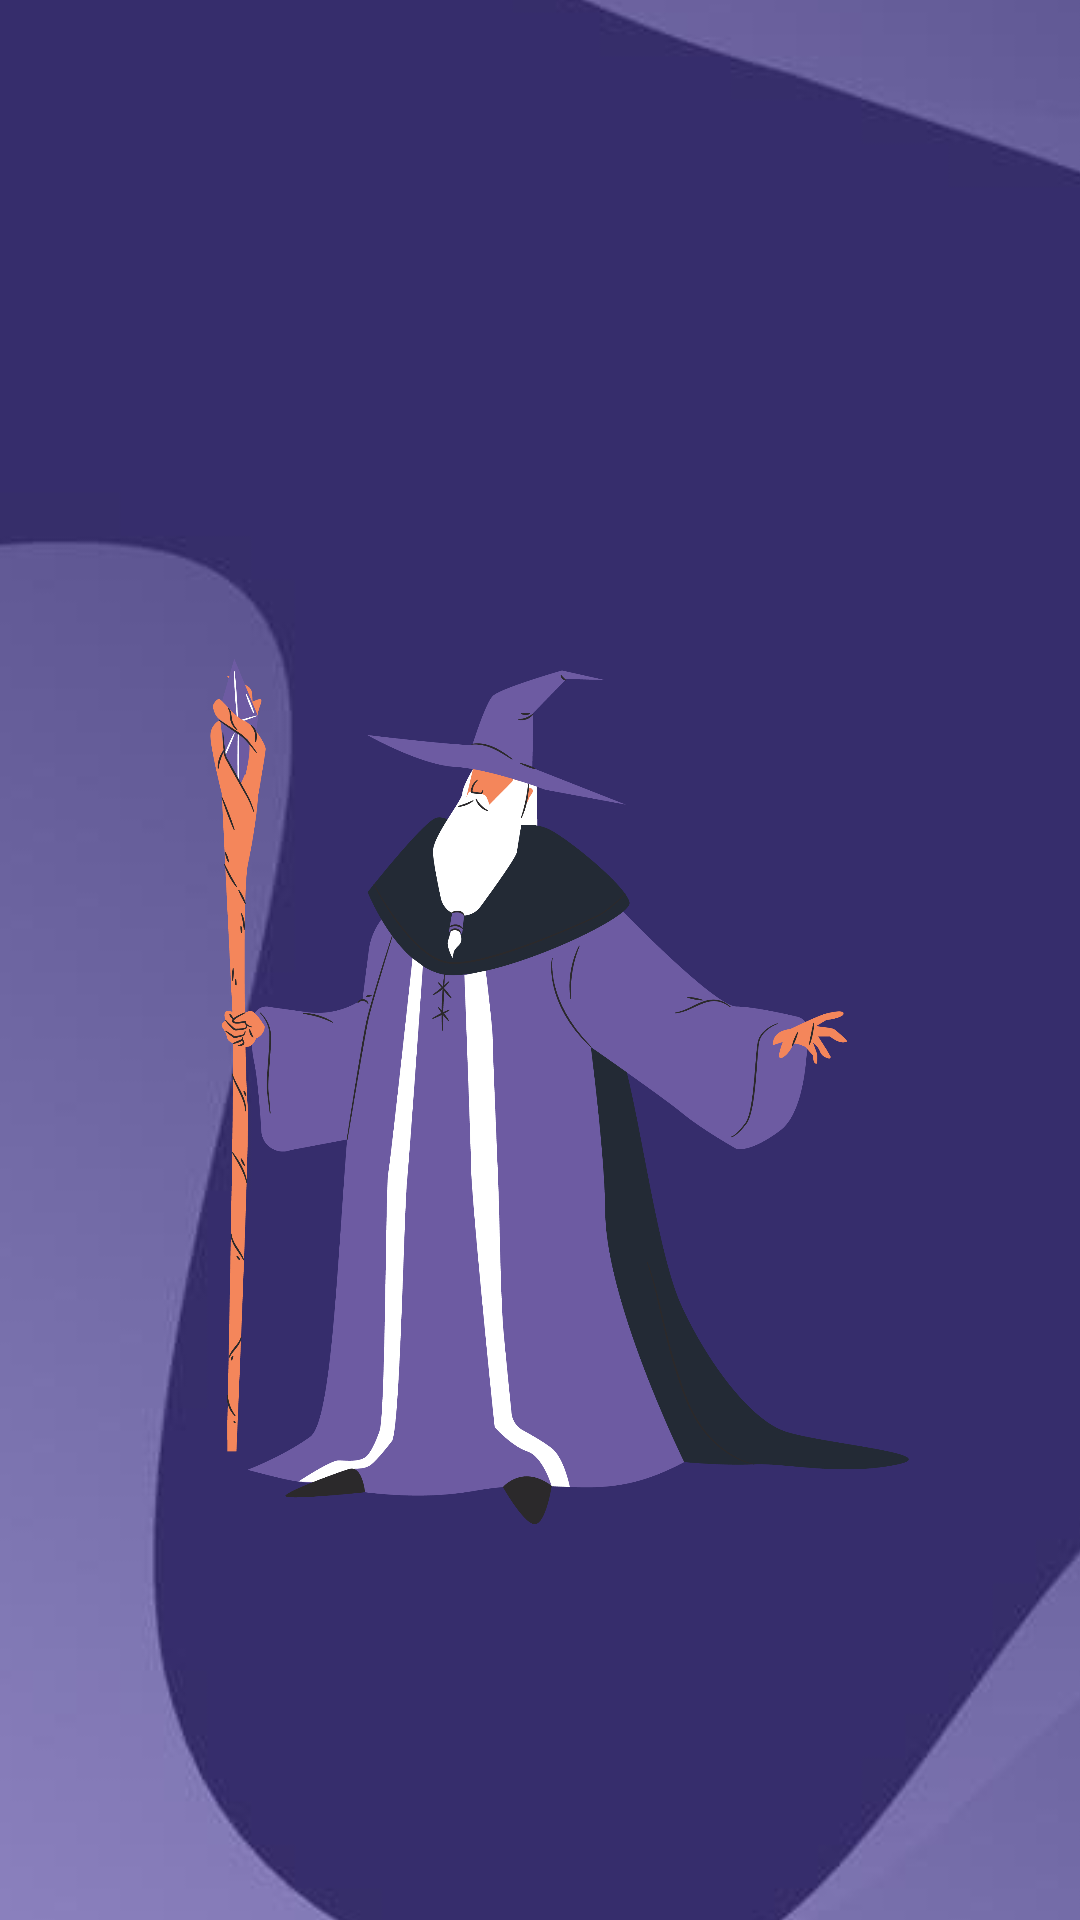

Here is an Android app screen rendered from its layout file. Give the layout XML and the strings, colors and styles it references.
<!-- AndroidManifest.xml: application theme Theme.AgroemNew -->
<!-- res/layout/activity_ladin_principal.xml -->
<?xml version="1.0" encoding="utf-8"?>
<LinearLayout xmlns:android="http://schemas.android.com/apk/res/android"
    xmlns:app="http://schemas.android.com/apk/res-auto"
    xmlns:tools="http://schemas.android.com/tools"
    android:id="@+id/main"
    android:orientation="vertical"
    android:layout_width="match_parent"
    android:layout_height="match_parent"
    tools:context=".LadinPrincipal">

    <ImageView
        android:layout_width="668dp"
        android:layout_height="999dp"
        android:layout_marginLeft="-33dp"
        android:layout_marginTop="-123dp"
        android:src="@drawable/img_8" />

    <TextView
        android:id="@+id/textView2"
        android:layout_width="357dp"
        android:layout_height="wrap_content"
        android:layout_marginLeft="20dp"
        android:layout_marginTop="145dp"
        android:text="Gestiona proyectos, simplifica el éxito."
        android:textColor="@color/colortexto"
        android:textSize="22sp"
        android:textStyle="bold" />


    <TextView
        android:id="@+id/textladding"
        android:layout_width="206dp"
        android:layout_height="wrap_content"
        android:layout_marginLeft="23dp"
        android:layout_marginTop="65dp"
        android:layout_marginRight="23dp"
        android:text="@string/tituloladding"
        android:textSize="19sp"
        app:layout_constraintLeft_toLeftOf="parent"
        app:layout_constraintRight_toRightOf="parent"
        app:layout_constraintTop_toTopOf="parent"
        app:layout_constraintWidth_default="wrap" />

    <ImageView
        android:id="@+id/imageView3"
        android:layout_width="261dp"
        android:layout_height="405dp"
        android:layout_gravity="center"
        android:layout_marginLeft="6dp"
        android:layout_marginTop="-933dp"
        android:background="@android:color/transparent"
        android:src="@drawable/img_5" />


    <Button
        android:id="@+id/button"
        android:layout_width="wrap_content"
        android:layout_height="51dp"
        android:layout_gravity="center"
        android:layout_marginTop="110dp"
        android:backgroundTint="@color/colortexto"
        android:text="Inicia sesion"
        app:cornerRadius="14dp" />




</LinearLayout>
<!-- resources referenced by this layout -->
<resources>
  <color name="colortexto">#4caf50</color>
  <!-- drawable img_5: png bitmap (drawable, 230474 bytes) -->
  <!-- drawable img_8: png bitmap (drawable, 97702 bytes) -->
  <string name="tituloladding">Optimiza tu gestión de proyectos con tecnología avanzada y supervisión experta.</string>
  <style name="Theme.AgroemNew" parent="Theme.MaterialComponents.DayNight.DarkActionBar">
          
          <item name="colorPrimary">@color/purple_500</item>
          <item name="colorPrimaryVariant">@color/purple_700</item>
          <item name="colorOnPrimary">@color/white</item>
          
          <item name="colorSecondary">@color/teal_200</item>
          <item name="colorSecondaryVariant">@color/teal_700</item>
          <item name="colorOnSecondary">@color/black</item>
          
          <item name="android:statusBarColor">?attr/colorPrimaryVariant</item>
          
      </style>
  <color name="purple_500">#FF6200EE</color>
  <color name="purple_700">#FF3700B3</color>
  <color name="white">#FFFFFFFF</color>
  <color name="teal_200">#FF03DAC5</color>
  <color name="teal_700">#FF018786</color>
  <color name="black">#FF000000</color>
</resources>
